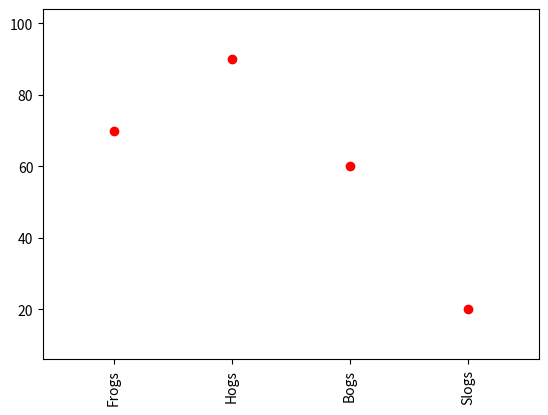

The script that saved this image:
import matplotlib.pyplot as plt


x = [1, 2, 3, 4]
y = [70, 90, 60, 20]
labels = ['Frogs', 'Hogs', 'Bogs', 'Slogs']

plt.plot(x, y, 'ro')
# You can specify a rotation for the tick labels in degrees or with keywords.
plt.xticks(x, labels, rotation='vertical')
# Pad margins so that markers don't get clipped by the axes
plt.margins(0.2)
# Tweak spacing to prevent clipping of tick-labels
plt.subplots_adjust(bottom=0.15)
plt.show()